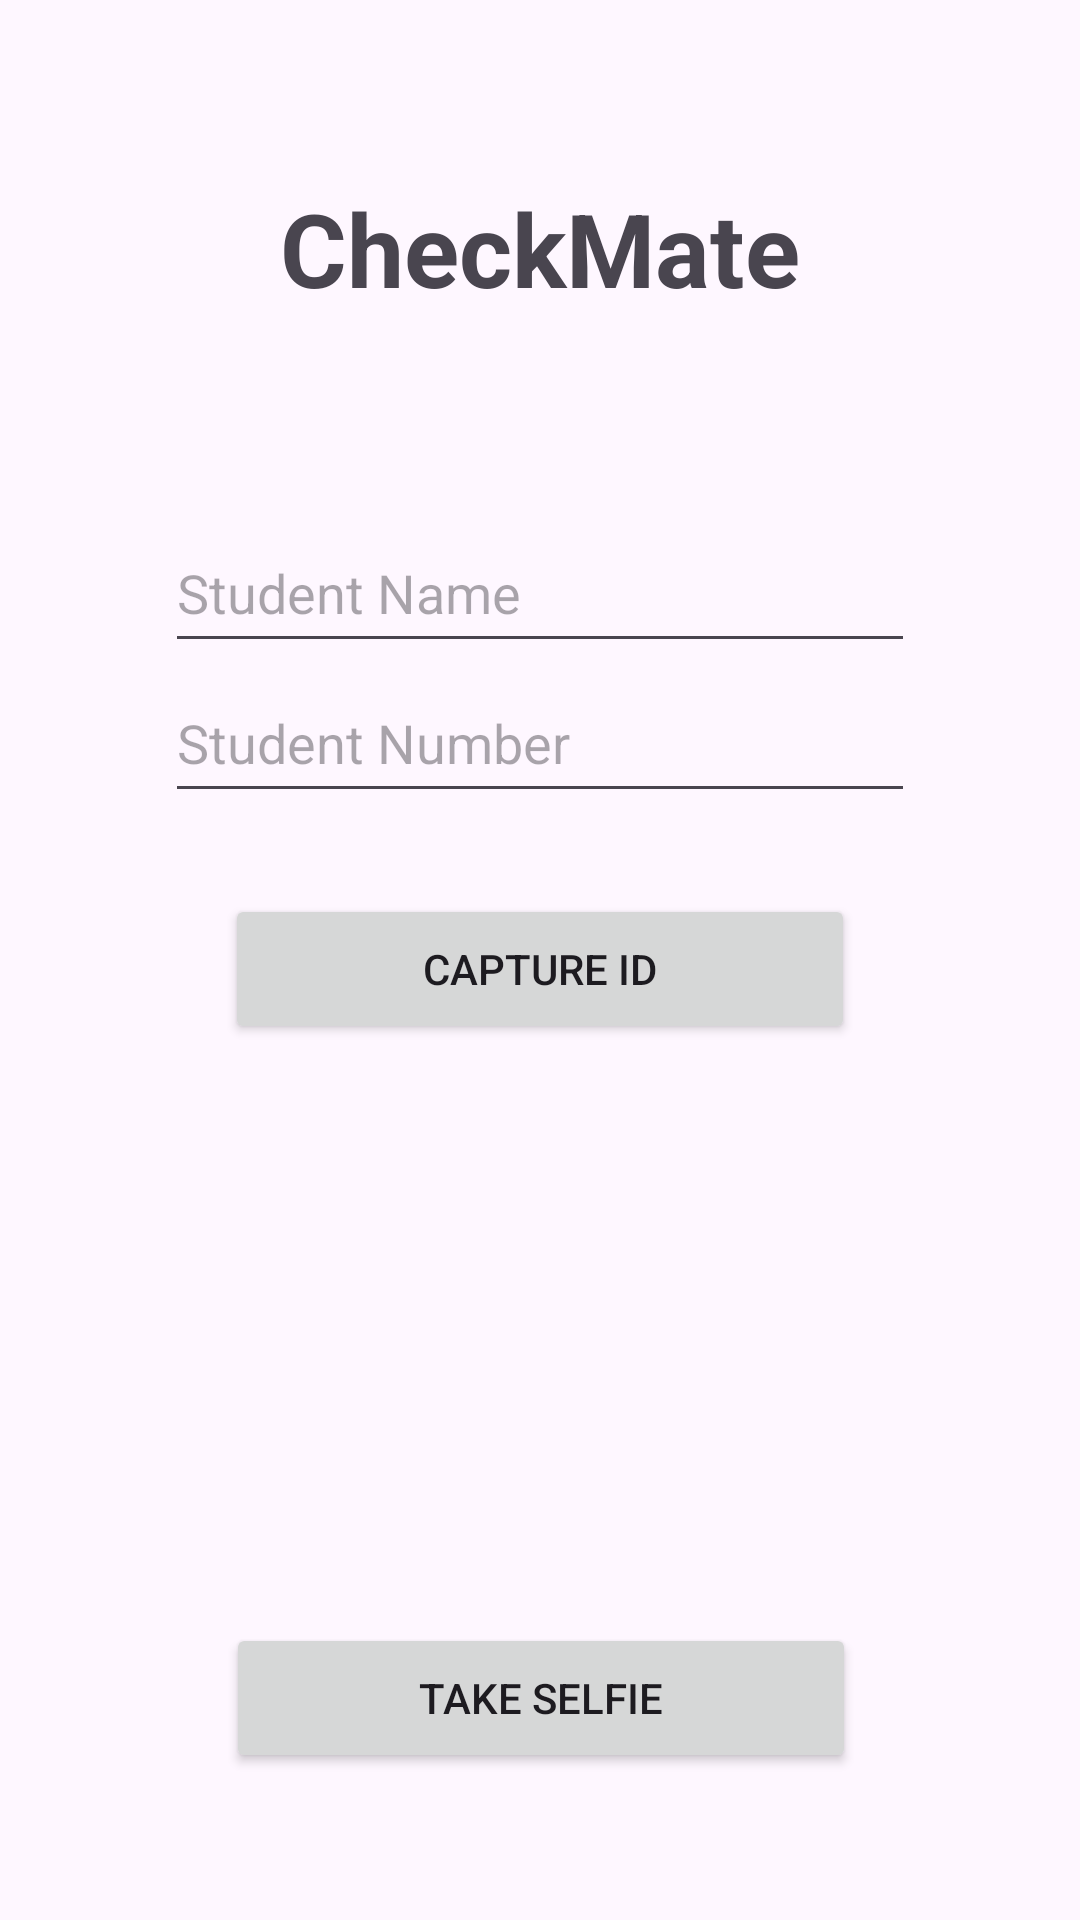

Reconstruct the res/layout file that produces this screen, plus the resources it refers to.
<!-- AndroidManifest.xml: application theme Theme.AttendaceManagementSystemWonderpets -->
<!-- res/layout/activity_attendance_capture.xml -->
<?xml version="1.0" encoding="utf-8"?>
<androidx.constraintlayout.widget.ConstraintLayout xmlns:android="http://schemas.android.com/apk/res/android"
    xmlns:app="http://schemas.android.com/apk/res-auto"
    xmlns:tools="http://schemas.android.com/tools"
    android:id="@+id/main"
    android:layout_width="match_parent"
    android:layout_height="match_parent"
    tools:context=".AttendanceCapture">

    <TextView
        android:id="@+id/textView3"
        android:layout_width="357dp"
        android:layout_height="59dp"
        android:layout_marginStart="28dp"
        android:layout_marginTop="60dp"
        android:layout_marginEnd="28dp"
        android:layout_marginBottom="52dp"
        android:text="@string/appName"
        android:textAlignment="center"
        android:textSize="34sp"
        android:textStyle="bold"
        app:layout_constraintBottom_toTopOf="@+id/txtStudName"
        app:layout_constraintEnd_toEndOf="parent"
        app:layout_constraintStart_toStartOf="parent"
        app:layout_constraintTop_toTopOf="parent" />

    <TextView
        android:id="@+id/textView2"
        android:layout_width="0dp"
        android:layout_height="0dp"
        android:layout_marginStart="28dp"
        android:layout_marginTop="92dp"
        android:layout_marginEnd="28dp"
        android:layout_marginBottom="515dp"
        android:text="@string/appTag"
        android:textAlignment="center"
        app:layout_constraintBottom_toTopOf="@+id/btnCaptureFace"
        app:layout_constraintEnd_toEndOf="parent"
        app:layout_constraintStart_toStartOf="parent"
        app:layout_constraintTop_toTopOf="parent" />

    <Button
        android:id="@+id/btnCaptureID"
        android:layout_width="210dp"
        android:layout_height="50dp"
        android:layout_marginBottom="69dp"
        android:text="CAPTURE ID"
        app:layout_constraintBottom_toTopOf="@+id/imageView3"
        app:layout_constraintEnd_toEndOf="parent"
        app:layout_constraintStart_toStartOf="parent"
        app:layout_constraintTop_toBottomOf="@+id/txtStudNum" />

    <EditText
        android:id="@+id/txtStudNum"
        android:layout_width="250dp"
        android:layout_height="50dp"
        android:layout_marginBottom="27dp"
        android:clickable="false"
        android:ems="10"
        android:hint="Student Number"
        android:inputType="text"
        app:layout_constraintBottom_toTopOf="@+id/btnCaptureID"
        app:layout_constraintEnd_toEndOf="parent"
        app:layout_constraintStart_toStartOf="parent"
        app:layout_constraintTop_toBottomOf="@+id/txtStudName" />

    <EditText
        android:id="@+id/txtStudName"
        android:layout_width="250dp"
        android:layout_height="50dp"
        android:clickable="false"
        android:ems="10"
        android:hint="Student Name"
        android:inputType="text"
        app:layout_constraintBottom_toTopOf="@+id/txtStudNum"
        app:layout_constraintEnd_toEndOf="parent"
        app:layout_constraintStart_toStartOf="parent"
        app:layout_constraintTop_toBottomOf="@+id/textView3" />

    <ImageView
        android:id="@+id/imageView3"
        android:layout_width="182dp"
        android:layout_height="0dp"
        app:layout_constraintBottom_toTopOf="@+id/btnCaptureFace"
        app:layout_constraintEnd_toEndOf="parent"
        app:layout_constraintHorizontal_bias="0.497"
        app:layout_constraintStart_toStartOf="parent"
        app:layout_constraintTop_toBottomOf="@+id/btnCaptureID"
        tools:srcCompat="@tools:sample/avatars" />

    <Button
        android:id="@+id/btnCaptureFace"
        android:layout_width="210dp"
        android:layout_height="50dp"
        android:layout_marginBottom="49dp"
        android:text="TAKE SELFIE"
        app:layout_constraintBottom_toBottomOf="parent"
        app:layout_constraintEnd_toEndOf="parent"
        app:layout_constraintHorizontal_bias="0.502"
        app:layout_constraintStart_toStartOf="parent"
        app:layout_constraintTop_toBottomOf="@+id/textView2" />
</androidx.constraintlayout.widget.ConstraintLayout>
<!-- resources referenced by this layout -->
<resources>
  <string name="appName">CheckMate</string>
  <string name="appTag">Stay on Track, Stay on Top.</string>
  <style name="Theme.AttendaceManagementSystemWonderpets" parent="Base.Theme.AttendaceManagementSystemWonderpets" />
  <style name="Base.Theme.AttendaceManagementSystemWonderpets" parent="Theme.Material3.DayNight.NoActionBar">
          
          
      </style>
</resources>
